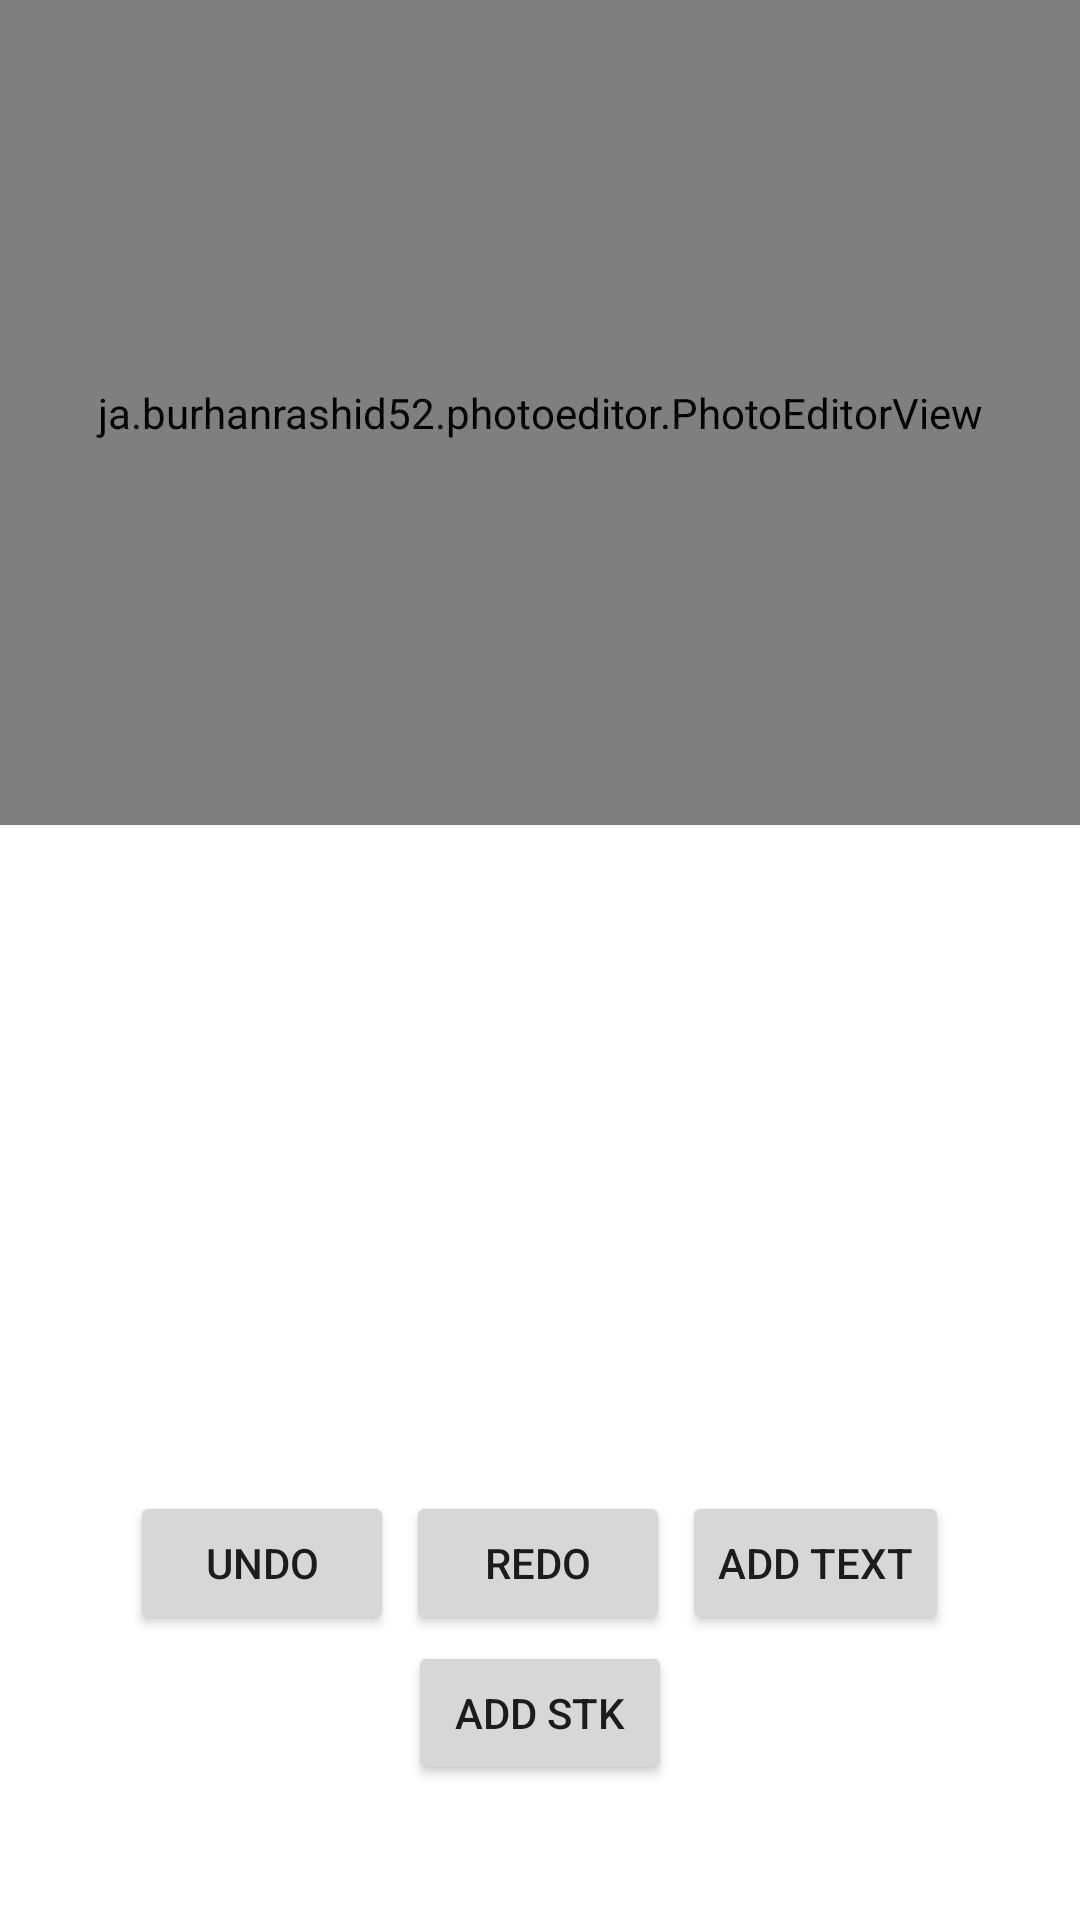

Here is an Android app screen rendered from its layout file. Give the layout XML and the strings, colors and styles it references.
<!-- AndroidManifest.xml: application theme Theme.Pictureeditmodule -->
<!-- res/layout/activity_main.xml -->
<?xml version="1.0" encoding="utf-8"?>
<LinearLayout xmlns:android="http://schemas.android.com/apk/res/android"
    xmlns:app="http://schemas.android.com/apk/res-auto"
    xmlns:tools="http://schemas.android.com/tools"
    android:layout_width="match_parent"
    android:layout_height="match_parent"
    android:orientation="vertical"
    tools:context=".MainActivity">

    <ja.burhanrashid52.photoeditor.PhotoEditorView
        android:id="@+id/photoEditorView"
        android:layout_width="match_parent"
        android:layout_height="275dp"
        android:background="@color/white" />
    <androidx.fragment.app.FragmentContainerView
        android:id="@+id/details_fragment"
        android:layout_width="match_parent"
        android:layout_height="200dp"
        android:layout_margin="10dp"
        />
<LinearLayout
    android:layout_width="match_parent"
    android:layout_height="wrap_content"
    android:orientation="horizontal"
    android:gravity="center"

    >
    <Button
        android:layout_gravity="center"
        android:id="@+id/undo1"
        android:layout_width="wrap_content"
        android:layout_height="wrap_content"
        android:text="undo"
        android:layout_margin="2dp"
        ></Button>
    <Button
        android:layout_gravity="center"
        android:id="@+id/redo1"
        android:layout_width="wrap_content"
        android:layout_height="wrap_content"
        android:text="redo"
        android:layout_margin="2dp"
        ></Button>
    <Button
        android:layout_gravity="center"
        android:id="@+id/addtext1"
        android:layout_width="wrap_content"
        android:layout_height="wrap_content"
        android:text="add text"
        android:layout_margin="2dp"
        >
    </Button>

</LinearLayout>
    <Button
        android:id="@+id/addstk"
        android:layout_width="wrap_content"
        android:layout_height="wrap_content"
        android:text="add Stk"
        android:layout_gravity="center"
        ></Button>
</LinearLayout>
<!-- resources referenced by this layout -->
<resources>
  <color name="white">#FFFFFFFF</color>
  <style name="Theme.Pictureeditmodule" parent="Theme.MaterialComponents.DayNight.DarkActionBar">
          
          <item name="colorPrimary">@color/purple_500</item>
          <item name="colorPrimaryVariant">@color/purple_700</item>
          <item name="colorOnPrimary">@color/white</item>
          
          <item name="colorSecondary">@color/teal_200</item>
          <item name="colorSecondaryVariant">@color/teal_700</item>
          <item name="colorOnSecondary">@color/black</item>
          
          <item name="android:statusBarColor" tools:targetApi="l">?attr/colorPrimaryVariant</item>
          
      </style>
  <color name="purple_500">#FF6200EE</color>
  <color name="purple_700">#FF3700B3</color>
  <color name="teal_200">#FF03DAC5</color>
  <color name="teal_700">#FF018786</color>
  <color name="black">#FF000000</color>
</resources>
